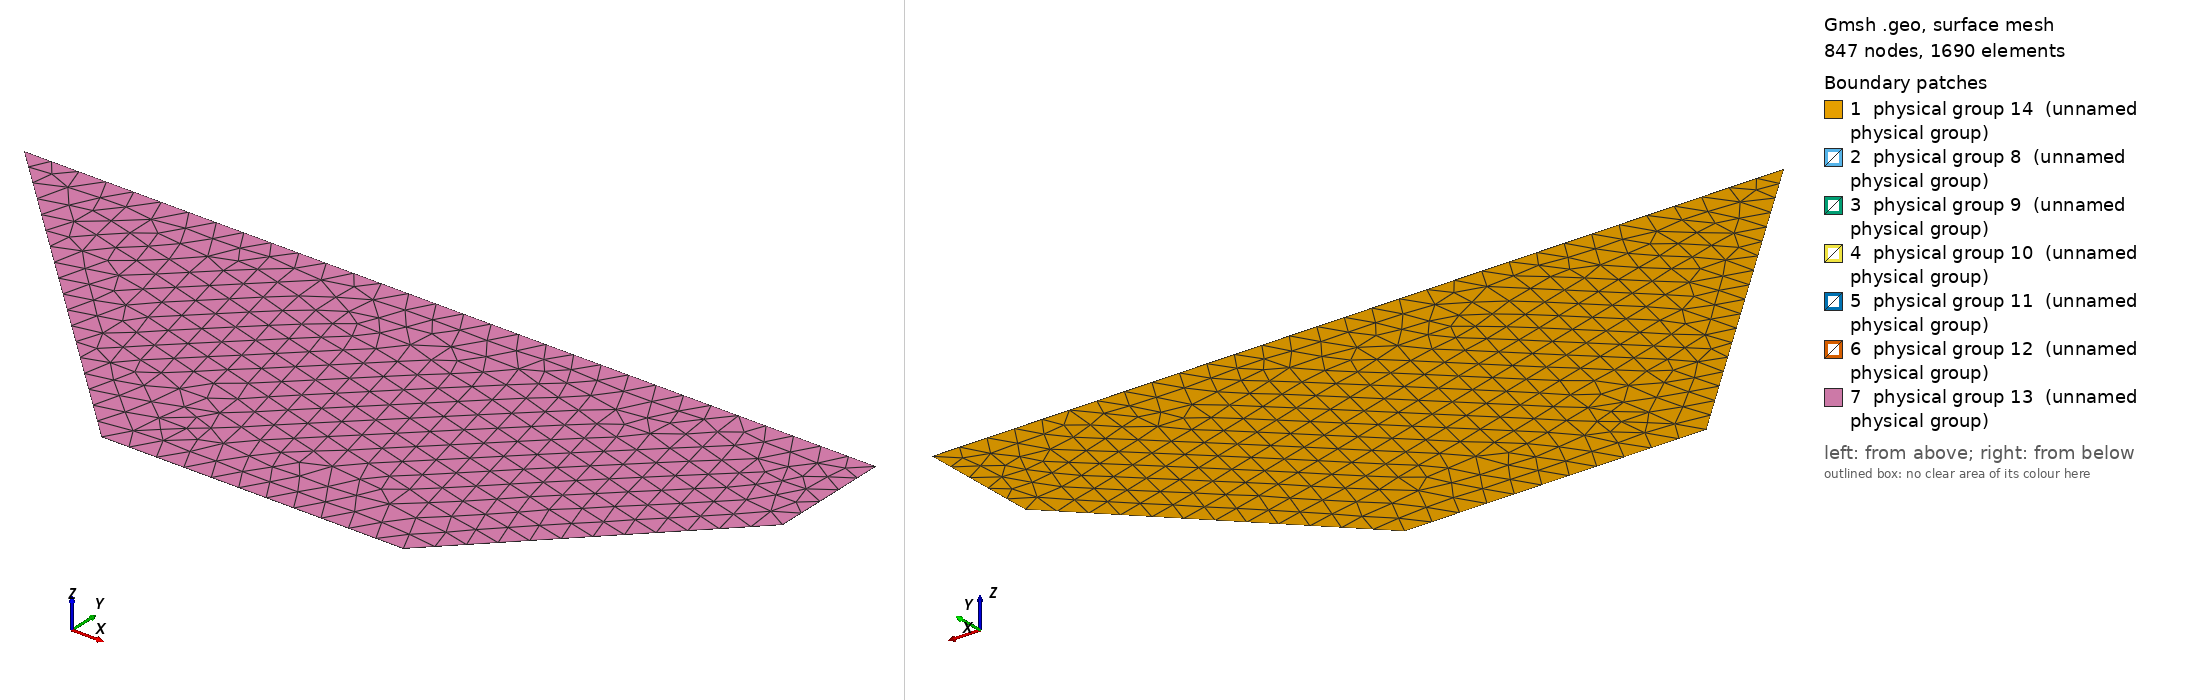

Gmsh geometry script, surface-meshed: 847 nodes, 1690 surface elements. Boundary patches (legend numbers): 1 physical group 14 (unnamed physical group), 2 physical group 8 (unnamed physical group), 3 physical group 9 (unnamed physical group), 4 physical group 10 (unnamed physical group), 5 physical group 11 (unnamed physical group), 6 physical group 12 (unnamed physical group), 7 physical group 13 (unnamed physical group). Left view from above one corner, right view from below the opposite corner. Legend entries are the model's physical surfaces. The drawing asked Gmsh for element sizes between 1% and 20% of the model's largest extent; the script's own settings can give other sizes.

=== inletslice.geo (drawn) ===
Point(1) = {122,-122,0,100};
Point(2) = {1220,-122,0,100};
Point(3) = {2000,658,0,100};
Point(4) = {2000,1100,0,100};
Point(5) = {-1100,1100,0,100};
Line(1) = {1,2};
Line(2) = {2,3};
Line(3) = {3,4};
Line(4) = {4,5};
Line(5) = {5,1};
Line Loop(6) = {1,2,3,4,5};
Plane Surface(7) = {6};
Extrude {0,0,1} {
  Surface{7}; Layers{2};
}
Physical Surface(8) = {17};
Physical Surface(9) = {21};
Physical Surface(10) = {25};
Physical Surface(11) = {29};
Physical Surface(12) = {33};
Physical Surface(13) = {34};
Physical Surface(14) = {7};
Physical Volume(42) = {1};
